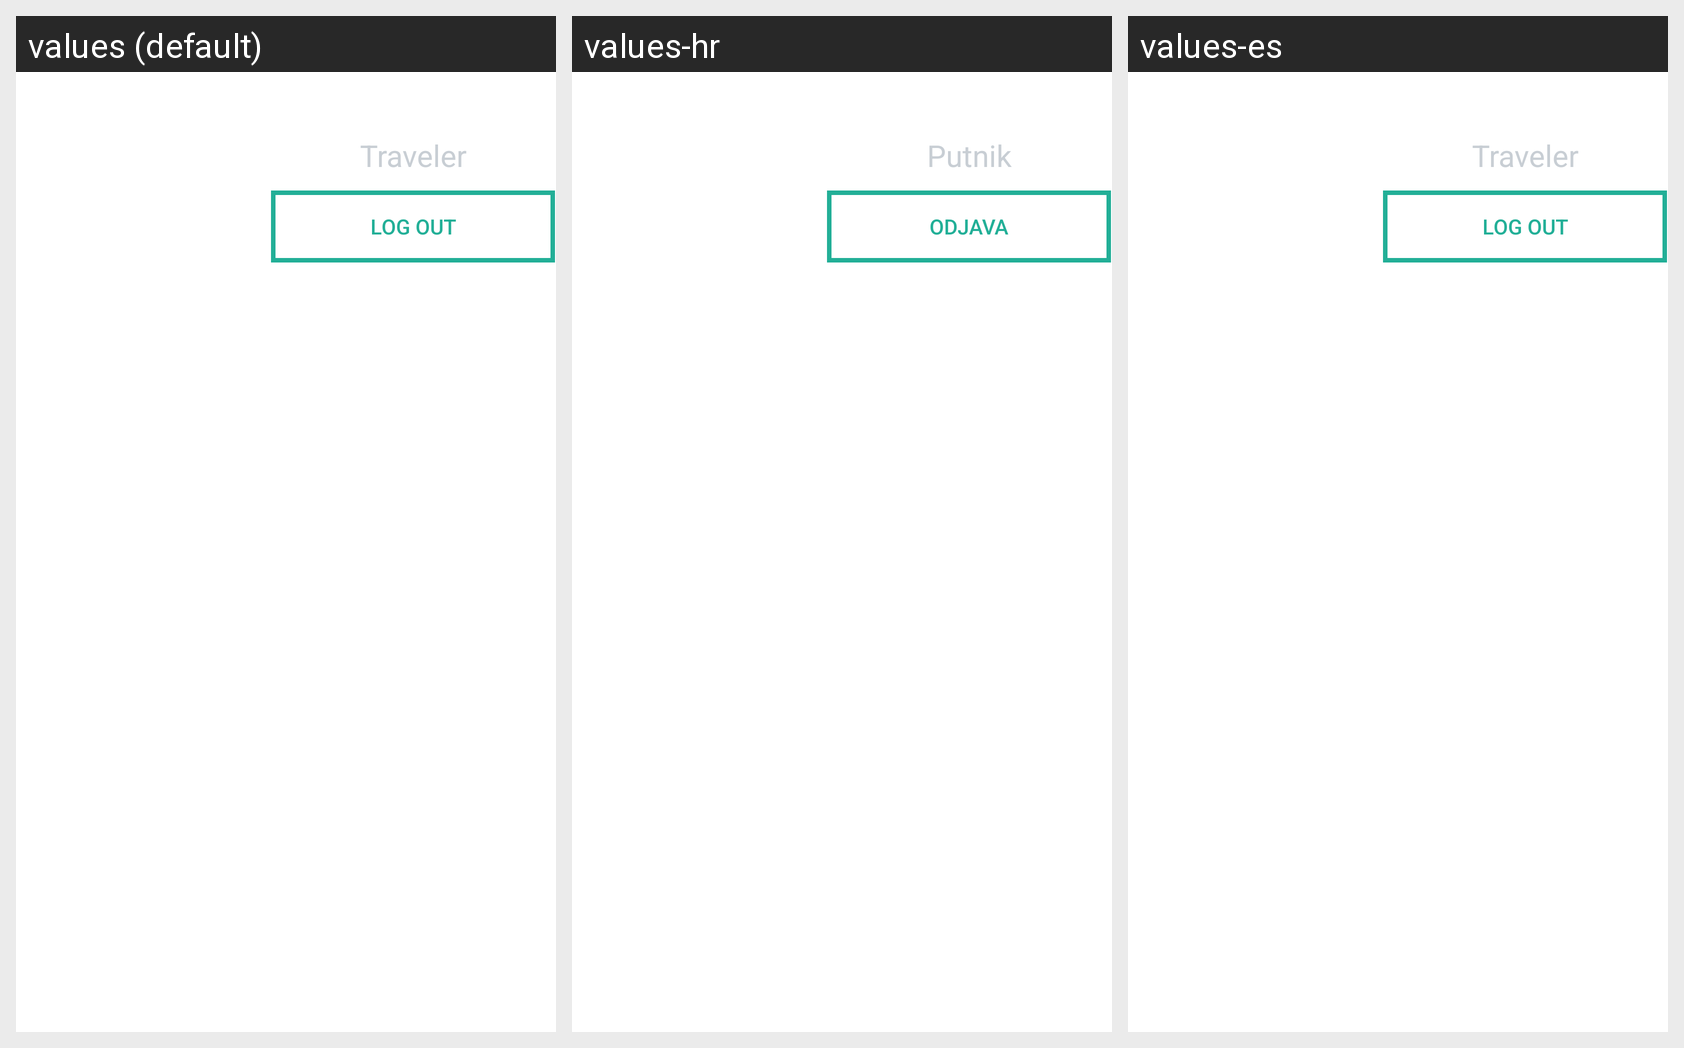

The same Android screen rendered under several of its app's locales, left to right. List the strings drawn on it with the default value and each locale's translation.
Android screen res/layout/fragment_my_profile.xml rendered under 3 locales, left to right: values (default), values-hr, values-es. Device: Nexus 5 (rendered at 1080×1920; each locale shown at half size, 540×960, under a caption strip naming it); theme AppTheme.
Strings drawn on this screen, with the default value and each locale's value (text and hints the layout hard-codes, and strings that could not be matched under every locale, appear in the picture but are not listed):

user_type
  values: Traveler
  values-hr: Putnik
  values-es: Traveler

logout
  values: Log out
  values-hr: Odjava
  values-es: Log out
